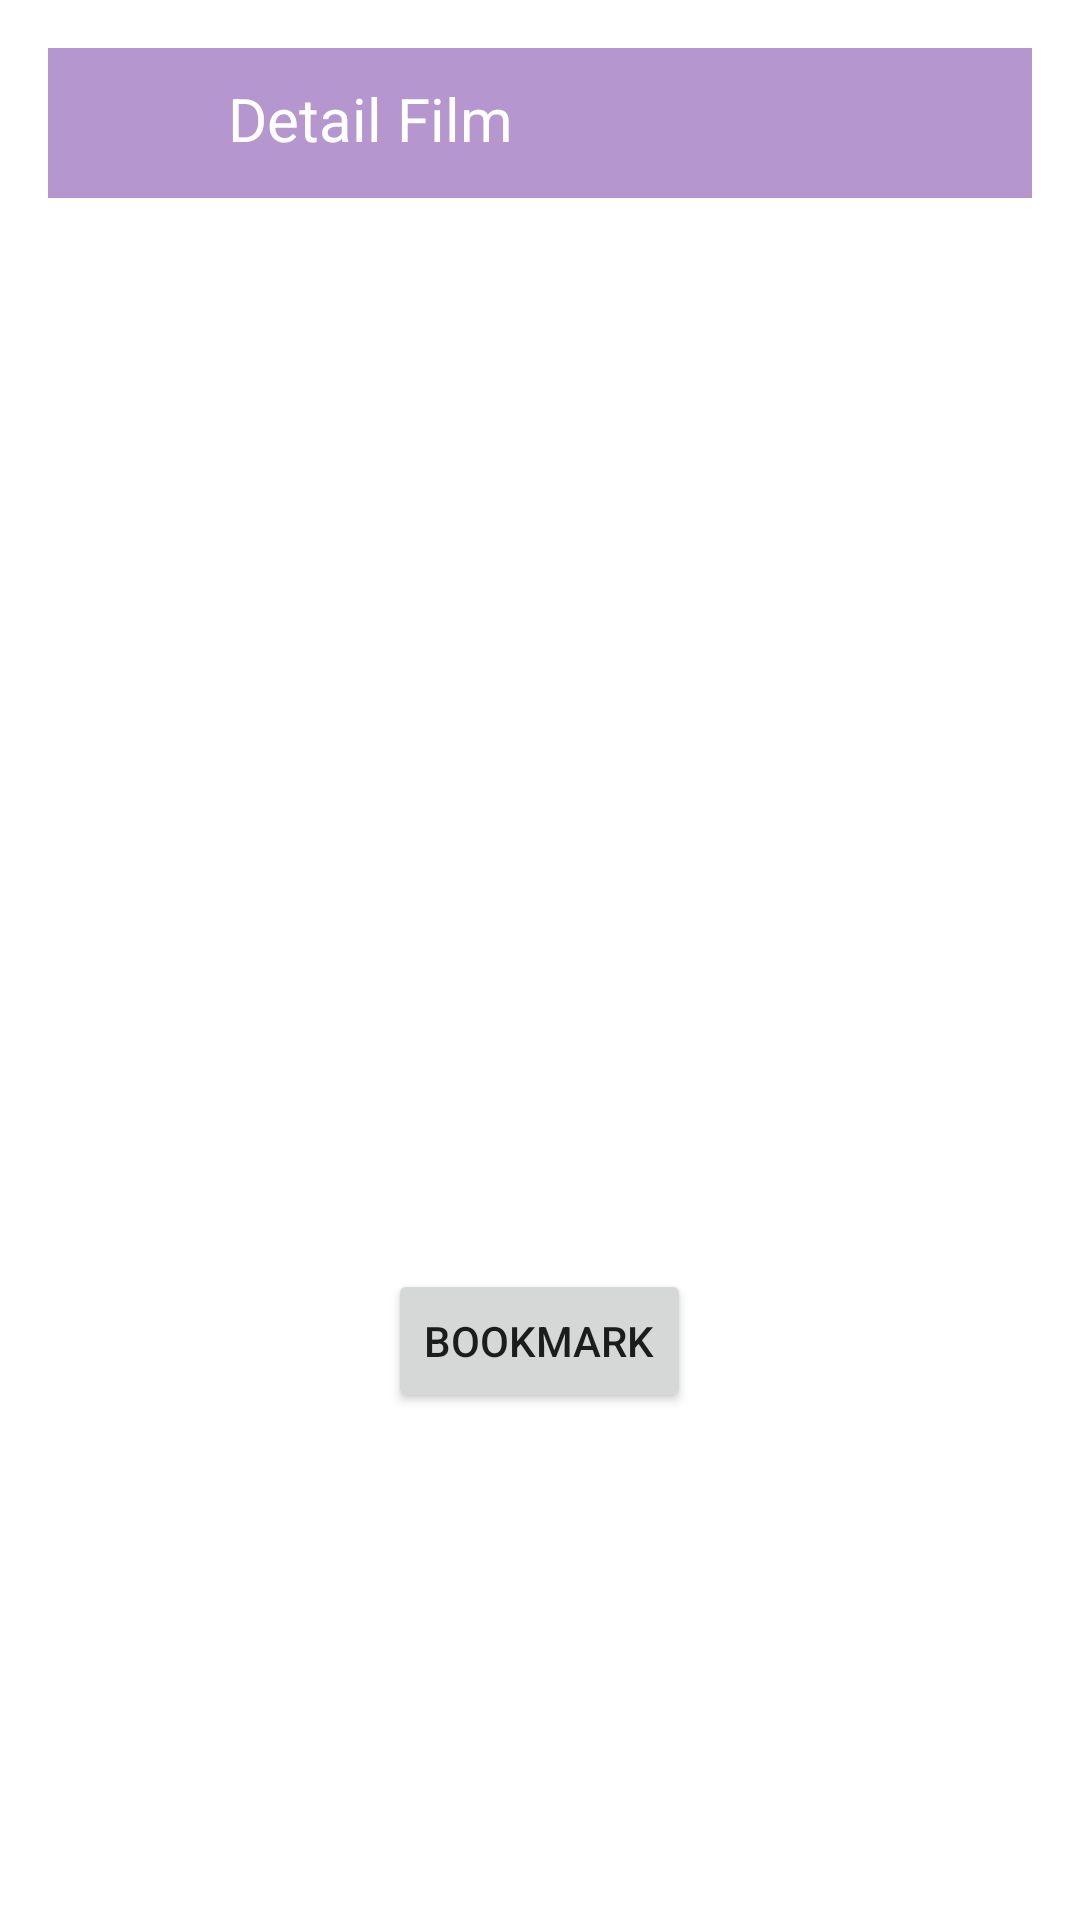

Produce the Android XML layout that renders to this screen, including the resource entries it uses.
<!-- AndroidManifest.xml: application theme Theme.MovieHood -->
<!-- res/layout/activity_detail_film.xml -->
<?xml version="1.0" encoding="utf-8"?>
<LinearLayout xmlns:android="http://schemas.android.com/apk/res/android"
    xmlns:tools="http://schemas.android.com/tools"
    android:layout_width="match_parent"
    android:layout_height="match_parent"
    android:orientation="vertical"
    android:padding="16dp">

    <LinearLayout
        android:layout_width="match_parent"
        android:layout_height="wrap_content"
        android:orientation="horizontal"
        android:padding="10dp"
        android:background="@color/ungu01"

        >

        <ImageView
            android:id="@+id/button_back"
            android:layout_width="30dp"
            android:layout_height="30dp"
            android:background="@drawable/ic_back"
            android:layout_gravity="center"
            />
        <LinearLayout
            android:layout_marginLeft="20dp"
            android:layout_width="match_parent"
            android:layout_height="wrap_content"
            android:orientation="vertical">
            <TextView
                android:id="@+id/tv_kategori"
                android:layout_width="wrap_content"
                android:layout_height="wrap_content"
                android:text="Detail Film"

                android:textColor="@color/white"
                android:textSize="20dp"
                />



        </LinearLayout>

    </LinearLayout>



    <ImageView
        android:id="@+id/imagePoster"
        android:layout_width="match_parent"
        android:layout_height="200dp"
        android:scaleType="centerCrop" />

    <TextView
        android:id="@+id/textJudul"
        android:layout_width="match_parent"
        android:layout_height="wrap_content"
        android:textSize="20sp"
        android:textStyle="bold"
        tools:text="Judul Film" />

    <TextView
        android:id="@+id/textRating"
        android:layout_width="match_parent"
        android:layout_height="wrap_content"
        tools:text="Rating: 0" />

    <TextView
        android:id="@+id/textDurasi"
        android:layout_width="match_parent"
        android:layout_height="wrap_content"
        tools:text="Durasi: 0" />

    <TextView
        android:id="@+id/textTahun"
        android:layout_width="match_parent"
        android:layout_height="wrap_content"
        tools:text="Tahun: 0000" />

    <TextView
        android:id="@+id/textGenre"
        android:layout_width="match_parent"
        android:layout_height="wrap_content"
        tools:text="Genre: Unknown" />

    <TextView
        android:id="@+id/textNegara"
        android:layout_width="match_parent"
        android:layout_height="wrap_content"
        tools:text="Negara: Unknown" />

    <TextView
        android:id="@+id/textDeskripsi"
        android:layout_width="match_parent"
        android:layout_height="wrap_content"
        android:layout_marginTop="16dp"
        tools:text="Deskripsi film yang panjang dan menarik." />

    <Button
        android:id="@+id/bookmark"
        android:layout_width="wrap_content"
        android:layout_height="wrap_content"
        android:layout_gravity="center"
        android:text="Bookmark" />

</LinearLayout>
<!-- resources referenced by this layout -->
<resources>
  <color name="ungu01">#B596CF</color>
  <color name="white">#FFFFFFFF</color>
  <style name="Theme.MovieHood" parent="Theme.MaterialComponents.DayNight.DarkActionBar">
          
          <item name="colorPrimary">@color/ungu02</item>
          <item name="colorPrimaryVariant">@color/ungu01</item>
          <item name="colorOnPrimary">@color/putih</item>
          
          <item name="colorSecondary">@color/hijau</item>
          <item name="colorSecondaryVariant">@color/biru</item>
          <item name="colorOnSecondary">@color/hitam</item>
          
          <item name="android:statusBarColor">?attr/colorPrimaryVariant</item>
          
          <item name="android:windowFullscreen">true</item>
          <item name="windowNoTitle">true</item>
      </style>
  <color name="ungu02">#5B4083</color>
  <color name="putih">#FFFFFFFF</color>
  <color name="hijau">#A0C4D2</color>
  <color name="biru">#B8C3F1</color>
  <color name="hitam">#FF000000</color>
</resources>
